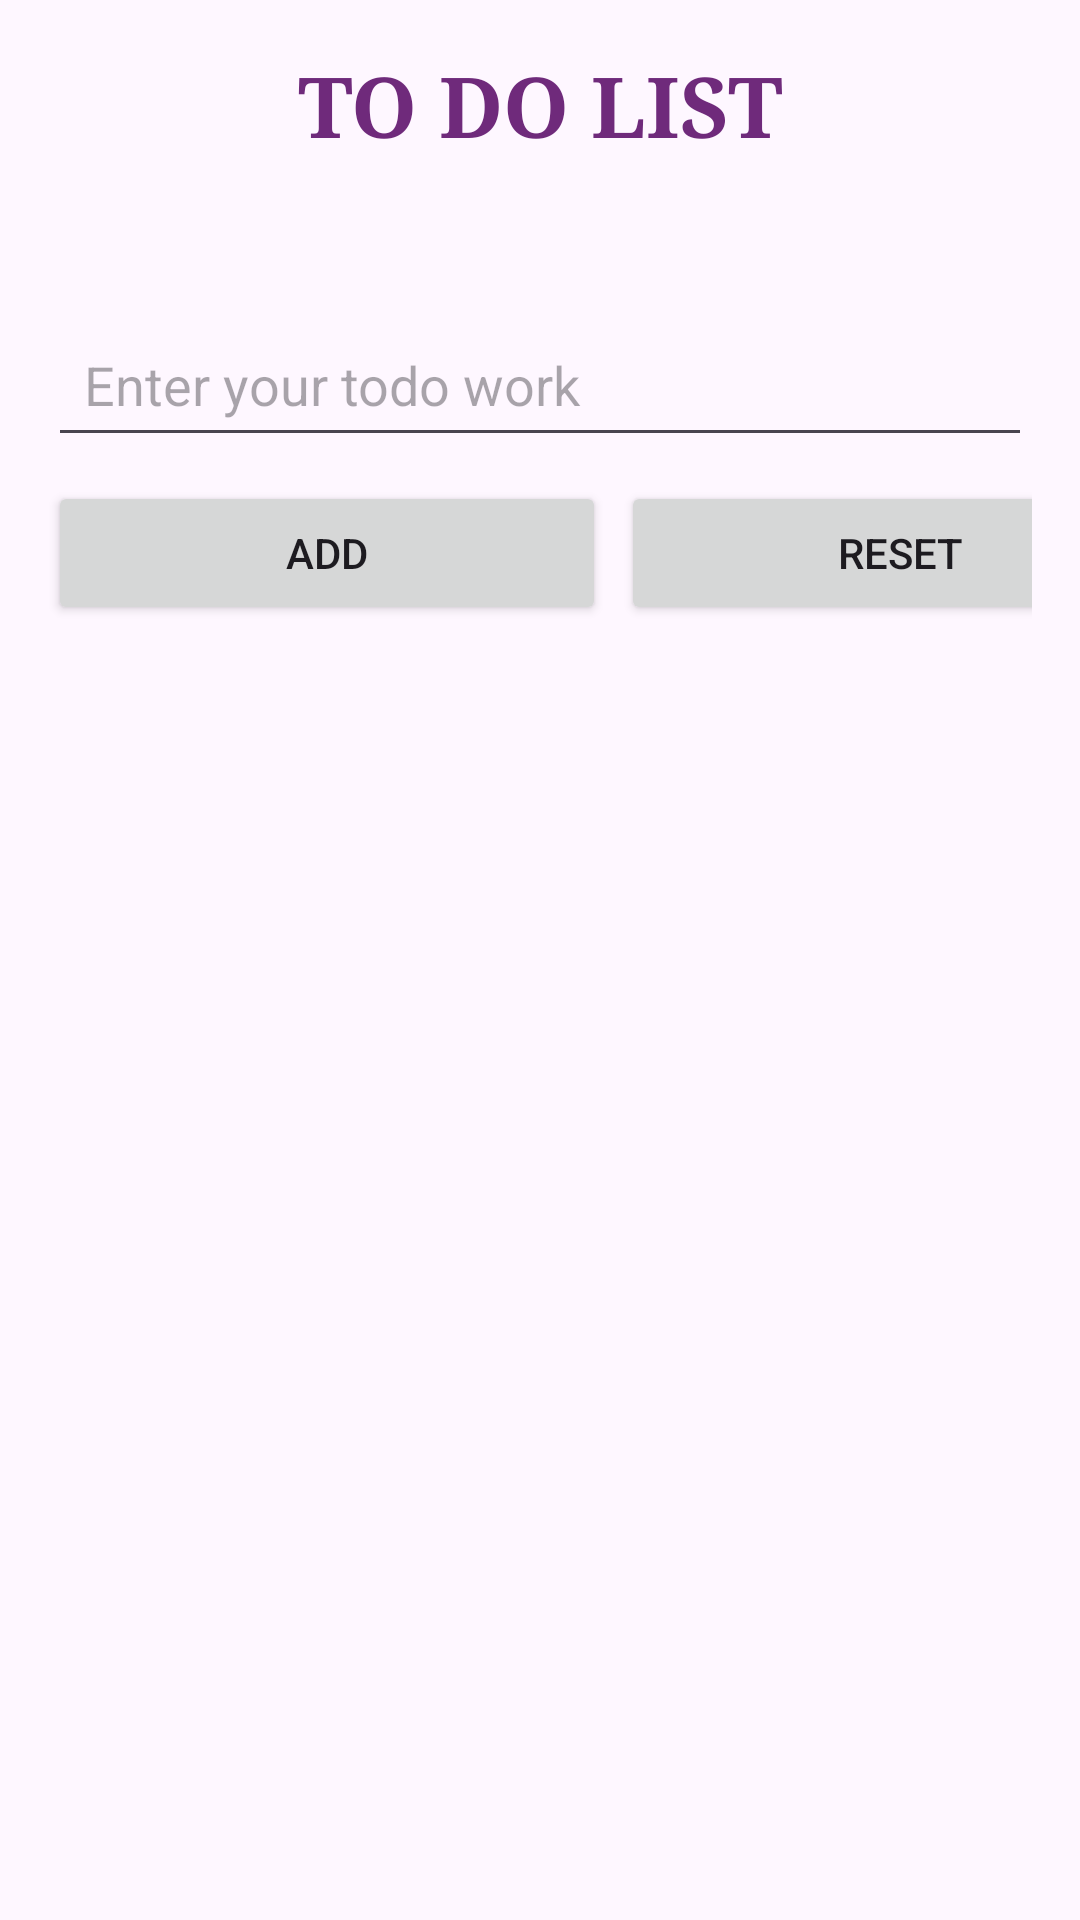

Produce the Android XML layout that renders to this screen, including the resource entries it uses.
<!-- AndroidManifest.xml: application theme Theme._11febToDo -->
<!-- res/layout/activity_main.xml -->
<?xml version="1.0" encoding="utf-8"?>
<LinearLayout xmlns:android="http://schemas.android.com/apk/res/android"
    xmlns:app="http://schemas.android.com/apk/res-auto"
    xmlns:tools="http://schemas.android.com/tools"
    android:layout_width="match_parent"
    android:layout_height="match_parent"
    android:padding="16dp"
    android:orientation="vertical"
    tools:context=".MainActivity">

    <TextView
        android:id="@+id/textView"
        android:layout_width="match_parent"
        android:layout_height="wrap_content"
        android:fontFamily="serif"
        android:gravity="center"
        android:paddingBottom="50dp"
        android:text="TO DO LIST"
        android:textColor="#6F2A7B"
        android:textSize="28sp"
        android:textStyle="bold" />

    <EditText
        android:layout_width="match_parent"
        android:layout_height="wrap_content"
        android:id="@+id/edit_text"
        android:hint="Enter your todo work"
        android:padding="12dp"/>

    <LinearLayout
        android:layout_width="377dp"
        android:layout_height="58dp"
        android:layout_marginTop="8dp"
        android:orientation="horizontal">

        <Button
            android:id="@+id/bt_add"
            android:layout_width="wrap_content"
            android:layout_height="wrap_content"
            android:layout_marginRight="5dp"
            android:layout_weight="1"
            android:text="Add" />

        <Button
            android:id="@+id/bt_reset"
            android:layout_width="wrap_content"
            android:layout_height="wrap_content"
            android:layout_weight="1"
            android:text="Reset" />


    </LinearLayout>

    <androidx.recyclerview.widget.RecyclerView
        android:id="@+id/recycler_view"
        android:layout_width="match_parent"
        android:layout_height="match_parent"
        android:layout_marginTop="8dp"
        tools:listitem="@layout/list_row_main" />

</LinearLayout>
<!-- res/layout/list_row_main.xml (included above) -->
<?xml version="1.0" encoding="utf-8"?>
<androidx.cardview.widget.CardView xmlns:android="http://schemas.android.com/apk/res/android"
    android:layout_width="match_parent"
    android:layout_height="wrap_content"
    android:layout_margin="4dp">
    <LinearLayout
        android:layout_width="match_parent"
        android:layout_height="wrap_content"
        android:orientation="horizontal"
        android:padding="16dp">
        <TextView
            android:layout_width="0dp"
            android:layout_height="wrap_content"
            android:layout_weight="1"
            android:id="@+id/text_view"
            android:textColor="@color/black"
            android:textSize="14sp"/>
        <ImageView
            android:layout_width="wrap_content"
            android:layout_height="wrap_content"
            android:id="@+id/bt_edit"
            android:layout_marginLeft="8dp"
            android:src="@drawable/editnew"/>

        <ImageView
            android:layout_width="wrap_content"
            android:layout_height="wrap_content"
            android:id="@+id/bt_delete"
            android:layout_marginLeft="8dp"
            android:src="@drawable/deletenew"/>



    </LinearLayout>
</androidx.cardview.widget.CardView>
<!-- resources referenced by this layout -->
<resources>
  <!-- drawable deletenew: png bitmap (drawable, 221 bytes) -->
  <style name="Theme._11febToDo" parent="Base.Theme._11febToDo" />
  <style name="Base.Theme._11febToDo" parent="Theme.Material3.DayNight.NoActionBar">
          
          
      </style>
  <!-- not gathered from this repository: default colours our renderer supplied (Android Studio template values) -->
  <color name="black">#FF000000</color>
</resources>
